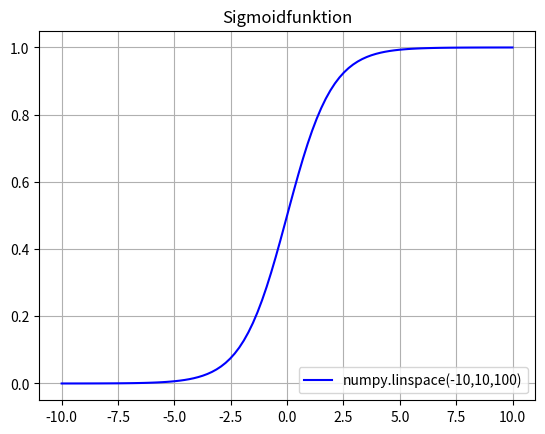

Python code for this plot:
#!/usr/bin/env python3
# -*- coding: utf-8 -*-

# src/lib/images/sigmoid.py

# Author : Irreq


# Externa bibliotek
import matplotlib.pyplot as plt
import numpy as np

# LaTeX:
# $$  { \sigma } (x) =  \frac{\mathrm{1} }{\mathrm{1} + e^{-x}}  $$



def sigmoid(x):
    return (1 / (1 + np.exp(-x)))

start = -10
end = 10
steps = 100
y = np.linspace(start, end, steps)

plt.plot(y, sigmoid(y), 'b', label=f'numpy.linspace({start},{end},{steps})')

# Rita rutmönster
plt.grid()

# Titel
plt.title('Sigmoidfunktion')

# Legenden längst ned
plt.legend(loc='lower right')

# Rita grafen
plt.show()
